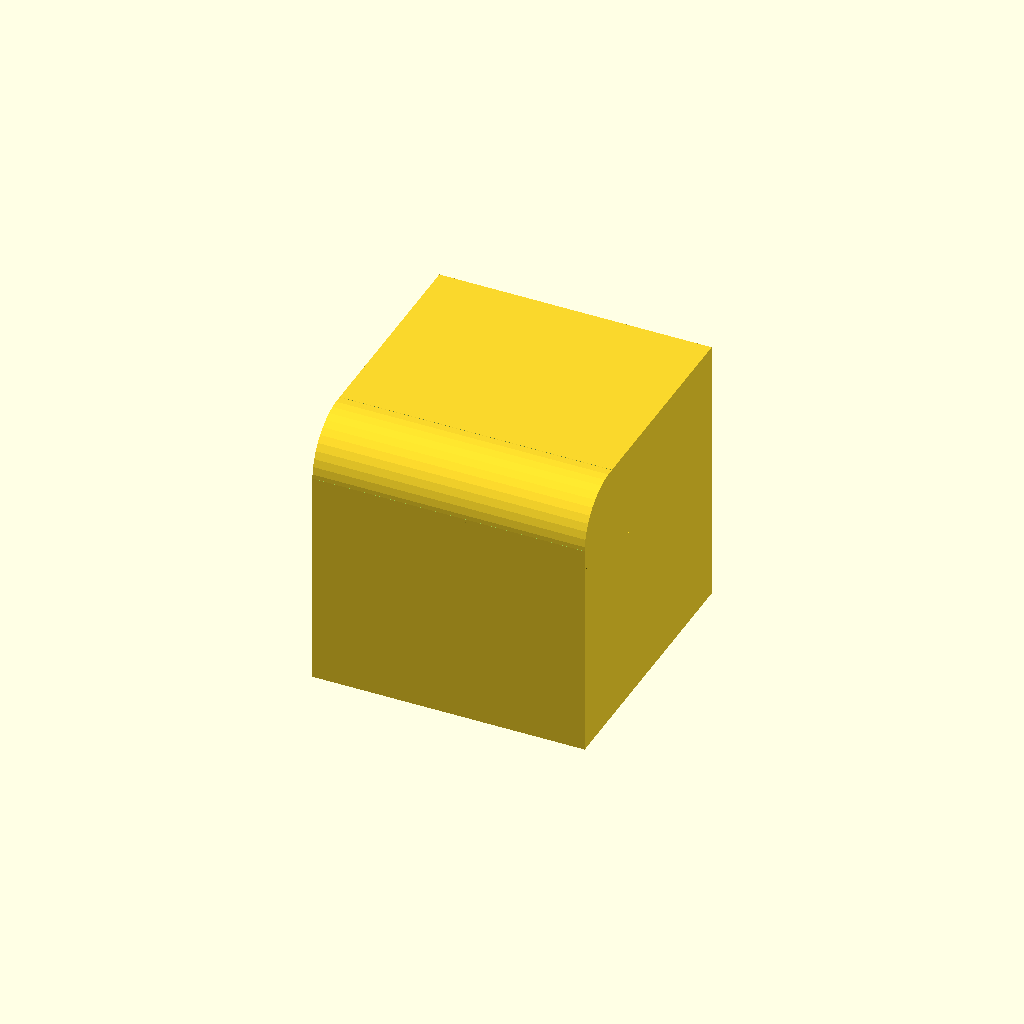
Cell 1: rendered with the file's own defaults.
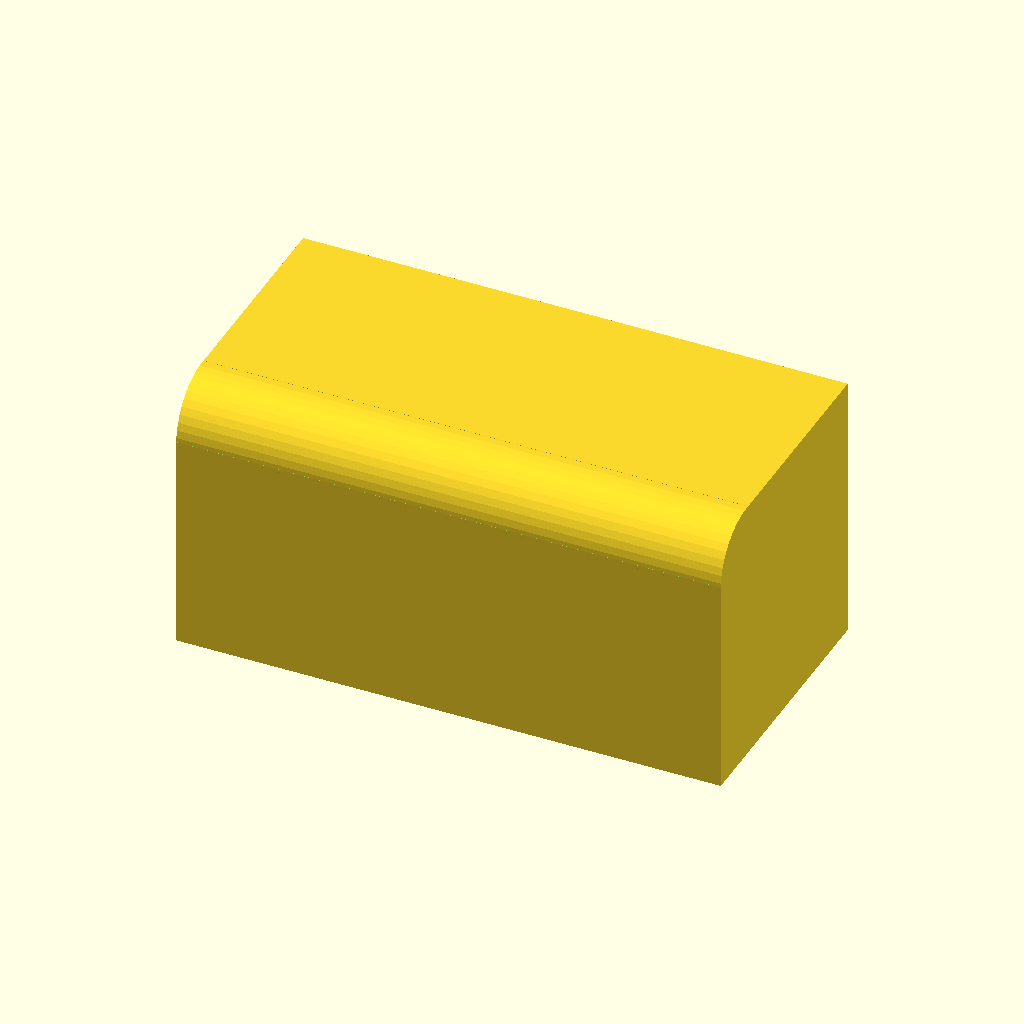
Cell 2: the same model with box_l = 20.
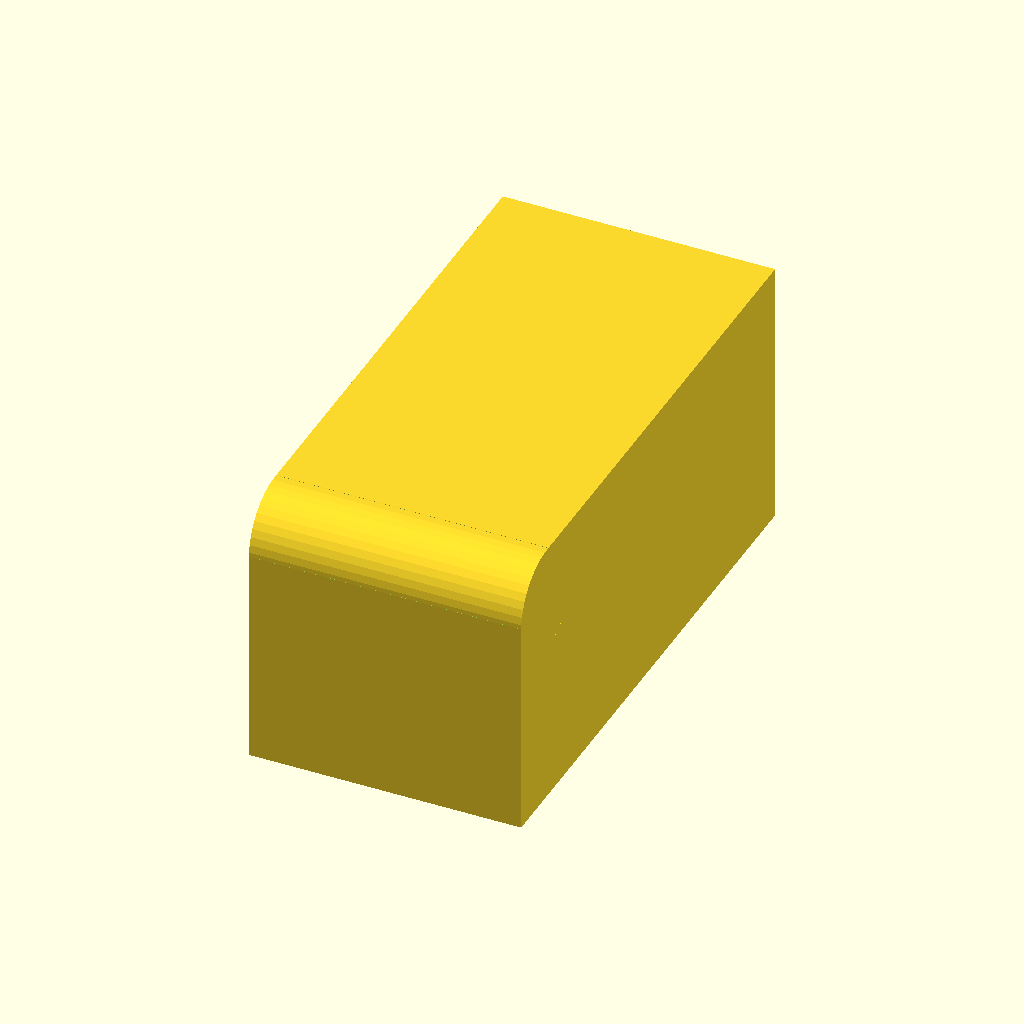
Cell 3: the same model with box_w = 20.
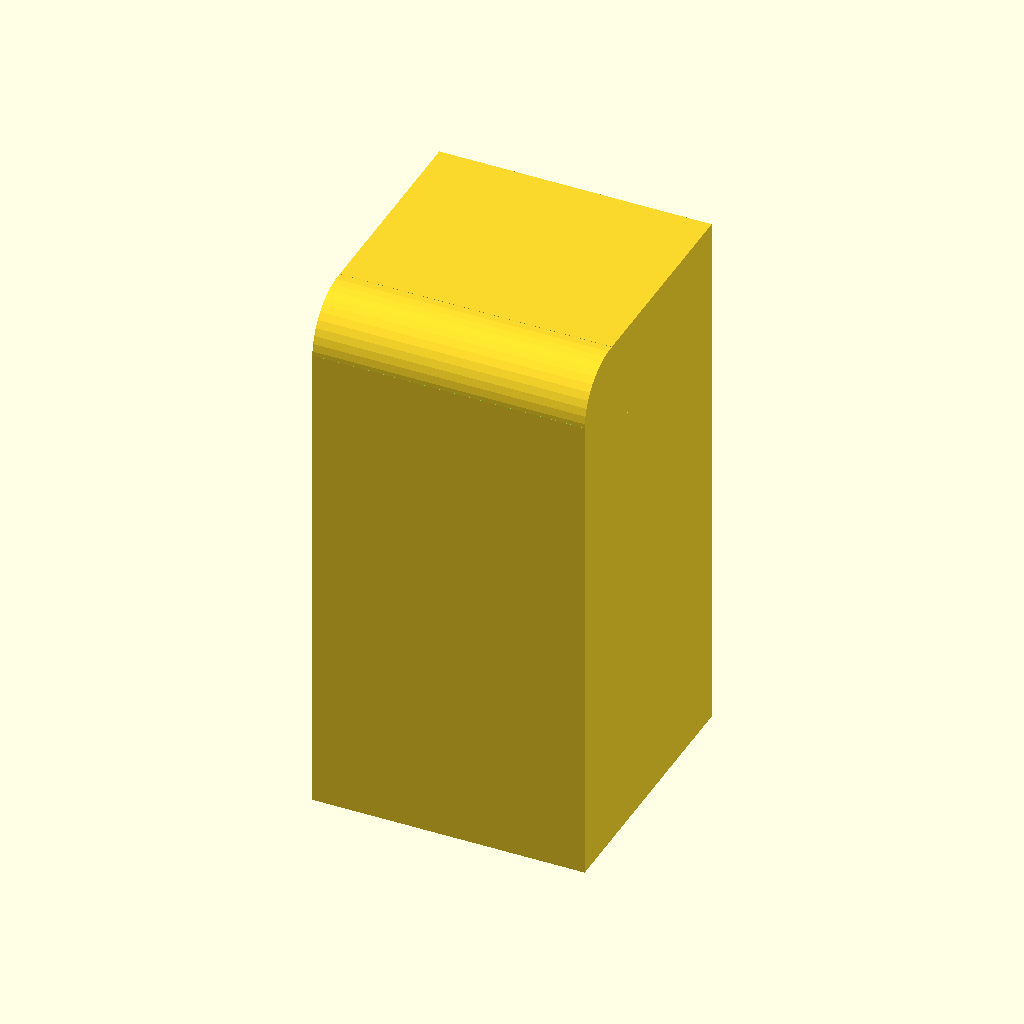
Cell 4 — box_h set to 20, the other parameters unchanged.
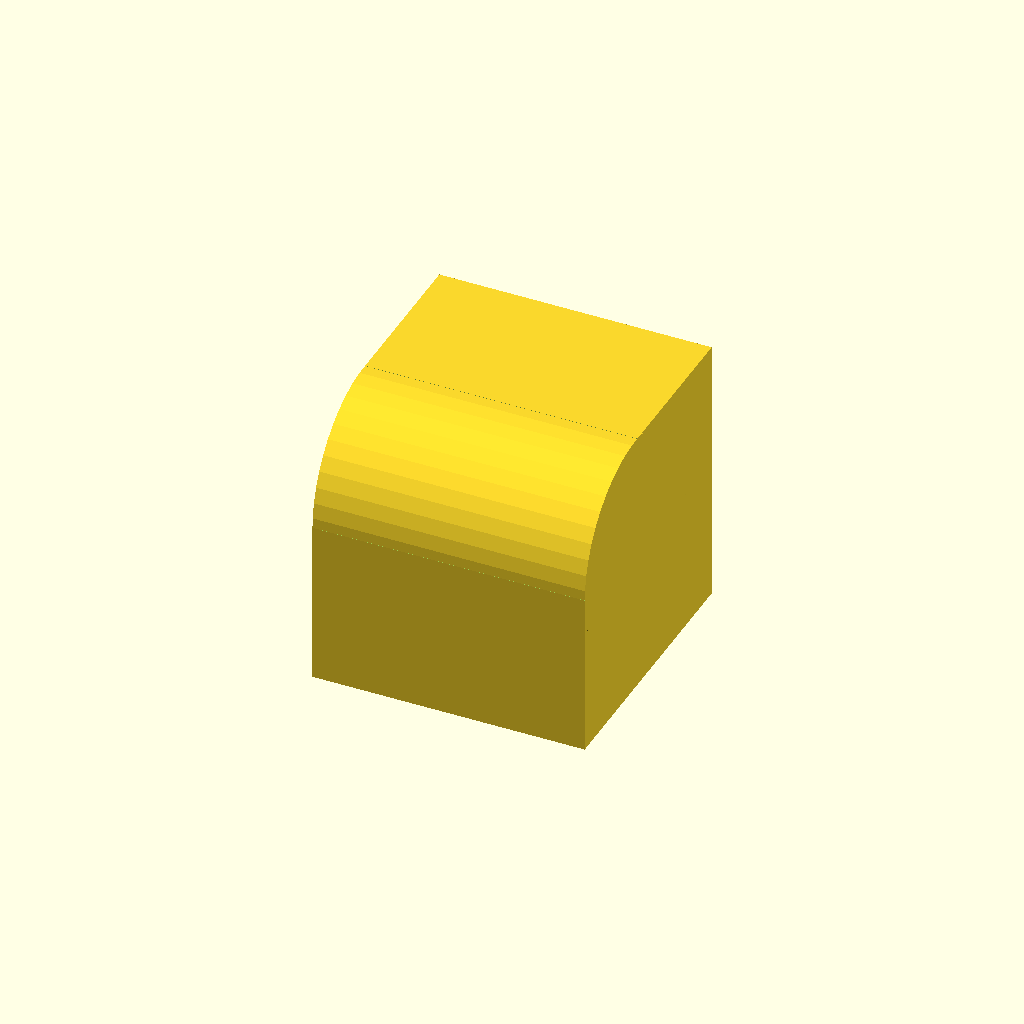
Cell 5 — round_r set to 4, the other parameters unchanged.
One fixed orthographic camera (rotation 55°, 0°, 25°; colour scheme Cornfield) for every cell.
OpenSCAD source file rounding/Round_1_-_Basic_Rounds/round3.scad:
pad = 0.1;	// Padding to maintain manifold
box_l = 10;	// Length
box_w = 10;	// Width
box_h = 10;	// Height
round_r = 2;	// Radius of round
smooth = 45;	// Number of facets of rounding cylinder

difference() {
	cube([box_l, box_w, box_h], center = true);
	translate([0, -box_w/2+round_r, box_h/2-round_r]) {
		difference() {
			translate([0,-round_r+pad,round_r+pad])
				cube([box_l+2*pad, round_r*2+pad, round_r*2+pad], center = true);
			rotate(a=[0,90,0])
				cylinder(box_l+4*pad,round_r,round_r,center=true,$fn=smooth);
		}
	}
}
Parameter table extracted from the source (name, type, default, range or options):
pad: number, default 0.1
box_l: number, default 10
box_w: number, default 10
box_h: number, default 10
round_r: number, default 2
smooth: number, default 45
